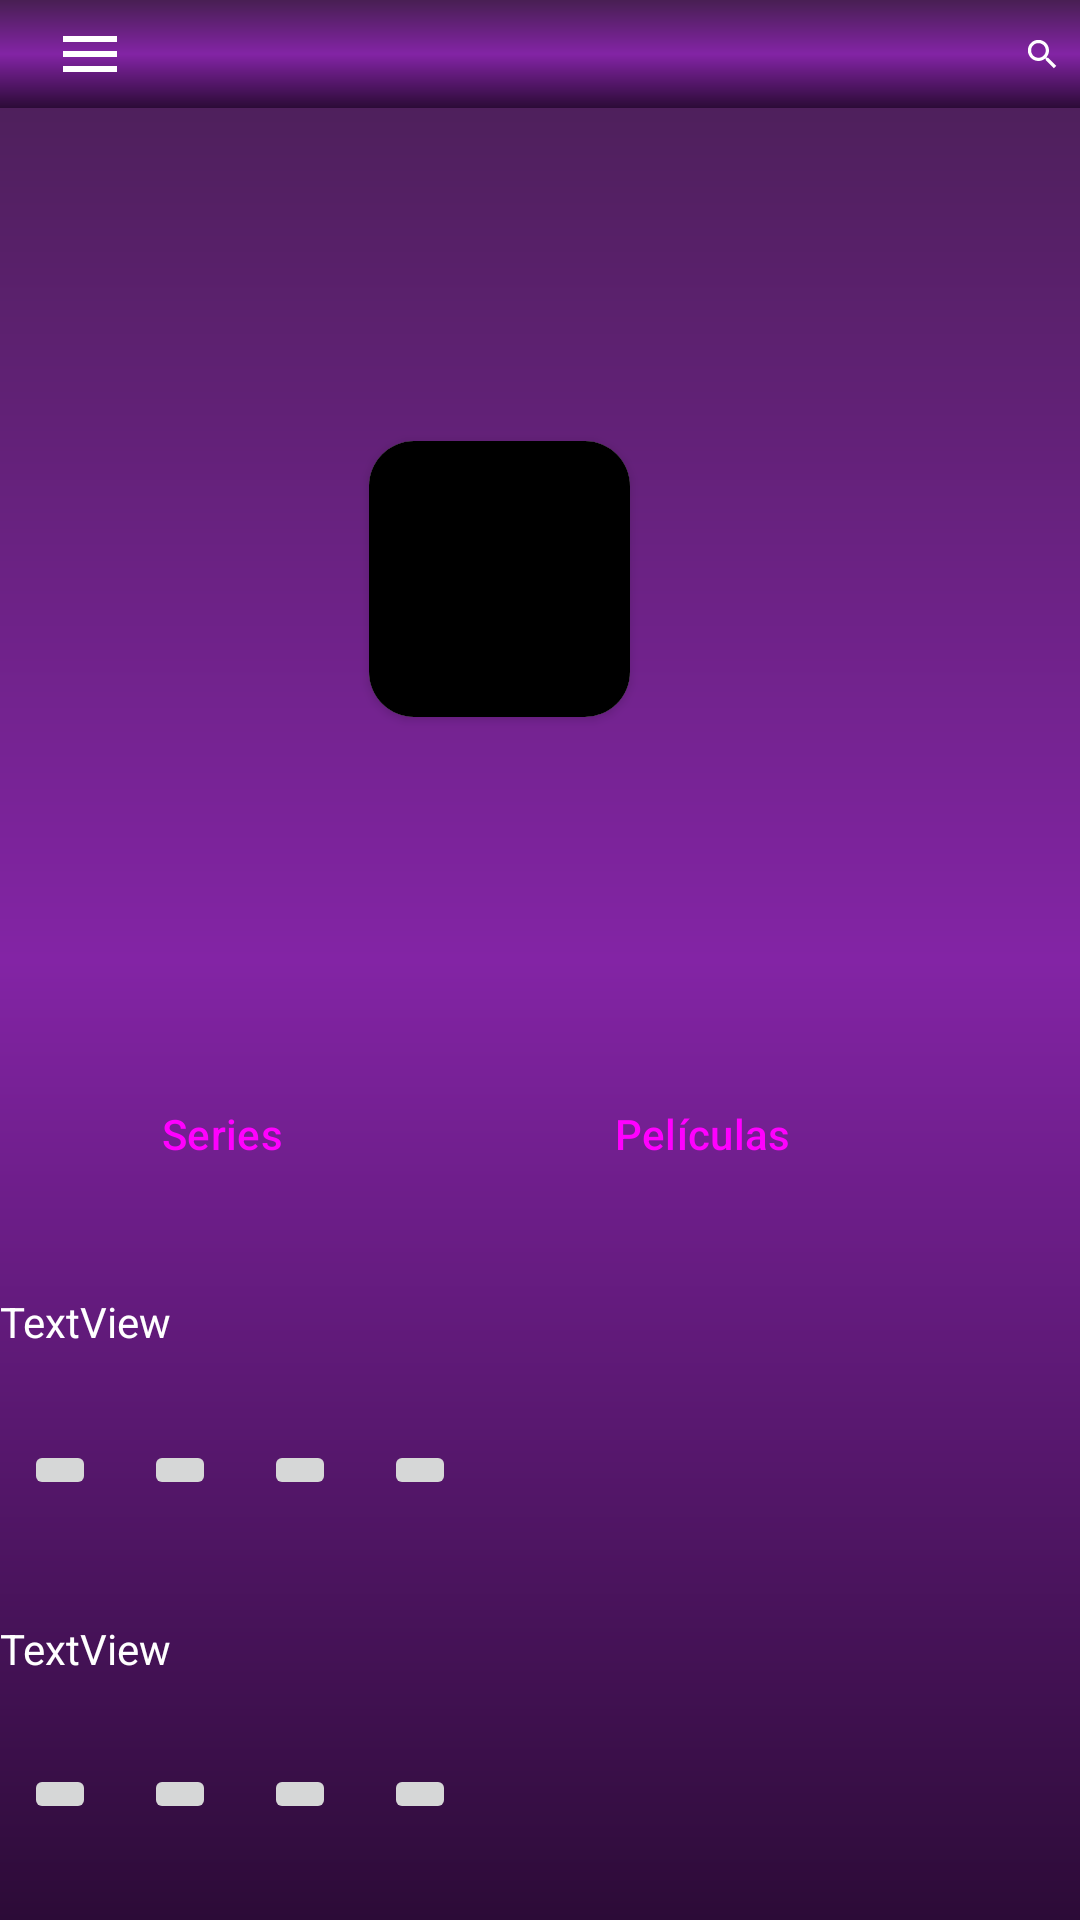

This screen was rendered from an Android layout file. Write that file and the resources it references.
<!-- AndroidManifest.xml: application theme Theme.PoyectoDesarrolloDeInterfaces -->
<!-- res/layout/activity_peliculas_series.xml -->
<?xml version="1.0" encoding="utf-8"?>
<androidx.constraintlayout.widget.ConstraintLayout xmlns:android="http://schemas.android.com/apk/res/android"
    xmlns:app="http://schemas.android.com/apk/res-auto"
    xmlns:tools="http://schemas.android.com/tools"
    android:layout_width="match_parent"
    android:layout_height="match_parent"
    android:background="@drawable/fondo_negro_morado"
    tools:context=".PeliculasSeries">

    <HorizontalScrollView
        android:id="@+id/horizontalScrollView2"
        android:layout_width="match_parent"
        android:layout_height="wrap_content"
        android:layout_below="@+id/btnSeries"
        android:layout_marginBottom="32dp"
        android:scrollbars="none"
        app:layout_constraintBottom_toTopOf="@+id/accion"
        app:layout_constraintEnd_toEndOf="parent"
        app:layout_constraintHorizontal_bias="0.0"
        app:layout_constraintStart_toStartOf="parent">

        <LinearLayout
            android:id="@+id/imageContainer2"
            android:layout_width="wrap_content"
            android:layout_height="wrap_content"
            android:orientation="horizontal">

            <ImageButton
                android:layout_width="wrap_content"
                android:layout_height="wrap_content"
                android:layout_margin="8dp"
                android:src="@drawable/ic_launcher_foreground" />

            <ImageButton
                android:layout_width="wrap_content"
                android:layout_height="wrap_content"
                android:layout_margin="8dp"
                android:src="@drawable/ic_launcher_foreground" />

            <ImageButton
                android:layout_width="wrap_content"
                android:layout_height="wrap_content"
                android:layout_margin="8dp"
                android:src="@drawable/ic_launcher_foreground" />

            <ImageButton
                android:layout_width="wrap_content"
                android:layout_height="wrap_content"
                android:layout_margin="8dp"
                android:src="@drawable/ic_launcher_foreground" />

        </LinearLayout>
    </HorizontalScrollView>

    <LinearLayout
        android:id="@+id/toolbar"
        android:layout_width="match_parent"
        android:layout_height="wrap_content"
        android:background="@drawable/fondo_negro_morado"
        android:gravity="center_vertical"
        android:orientation="horizontal"
        android:padding="6dp"
        app:layout_constraintEnd_toEndOf="parent"
        app:layout_constraintStart_toStartOf="parent"
        app:layout_constraintTop_toTopOf="parent">


        <ImageView
            android:id="@+id/imageMenu"
            android:layout_width="wrap_content"
            android:layout_height="wrap_content"
            android:layout_marginStart="12dp"
            android:src="@drawable/menu" />


        <ImageView
            android:id="@+id/logoHBO"
            android:layout_width="139dp"
            android:layout_height="19dp"
            android:layout_gravity="center"
            android:layout_marginStart="100dp"
            android:layout_marginEnd="60dp"
            android:src="@drawable/logo" />

        <ImageView
            android:id="@+id/logoLupa"
            android:layout_width="wrap_content"
            android:layout_height="wrap_content"
            android:src="@drawable/lupa" />

        <ImageView
            android:id="@+id/imageUsuario"
            android:layout_width="wrap_content"
            android:layout_height="wrap_content"
            android:layout_marginStart="6dp"
            android:layout_marginEnd="6dp"
            android:src="@drawable/usuario" />
    </LinearLayout>

    <Button
        android:id="@+id/btnSeries"
        style="@style/Widget.Material3.ExtendedFloatingActionButton.Icon.Surface"
        android:layout_width="wrap_content"
        android:layout_height="wrap_content"

        android:layout_marginStart="16dp"
        android:layout_marginTop="83dp"
        android:layout_marginBottom="25dp"
        android:text="Series"
        app:layout_constraintBottom_toTopOf="@+id/cienciaFiccion"
        app:layout_constraintStart_toStartOf="parent"
        app:layout_constraintTop_toBottomOf="@+id/toolbar"
        app:layout_constraintVertical_bias="1.0" />

    <Button
        android:id="@+id/btnPeliculas"
        style="@style/Widget.Material3.ExtendedFloatingActionButton.Icon.Surface"
        android:layout_width="wrap_content"
        android:layout_height="wrap_content"

        android:layout_marginStart="40dp"
        android:layout_marginTop="83dp"
        android:layout_marginBottom="25dp"
        android:text="Películas"
        app:layout_constraintBottom_toTopOf="@+id/cienciaFiccion"
        app:layout_constraintStart_toEndOf="@+id/btnSeries"
        app:layout_constraintTop_toBottomOf="@+id/toolbar"
        app:layout_constraintVertical_bias="1.0" />

    <HorizontalScrollView
        android:id="@+id/horizontalScrollView"
        android:layout_width="match_parent"
        android:layout_height="wrap_content"
        android:layout_below="@+id/btnSeries"
        android:layout_marginBottom="24dp"
        android:scrollbars="none"
        app:layout_constraintBottom_toBottomOf="parent"
        app:layout_constraintEnd_toEndOf="parent"
        app:layout_constraintHorizontal_bias="0.0"
        app:layout_constraintStart_toStartOf="parent">

        <LinearLayout
            android:id="@+id/imageContainer"
            android:layout_width="wrap_content"
            android:layout_height="wrap_content"
            android:orientation="horizontal">

            <ImageButton
                android:layout_width="wrap_content"
                android:layout_height="wrap_content"
                android:layout_margin="8dp"
                android:src="@drawable/ic_launcher_foreground" />

            <ImageButton
                android:layout_width="wrap_content"
                android:layout_height="wrap_content"
                android:layout_margin="8dp"
                android:src="@drawable/ic_launcher_foreground" />

            <ImageButton
                android:layout_width="wrap_content"
                android:layout_height="wrap_content"
                android:layout_margin="8dp"
                android:src="@drawable/ic_launcher_foreground" />

            <ImageButton
                android:layout_width="wrap_content"
                android:layout_height="wrap_content"
                android:layout_margin="8dp"
                android:src="@drawable/ic_launcher_foreground" />

        </LinearLayout>
    </HorizontalScrollView>

    <TextView
        android:id="@+id/accion"
        android:layout_width="match_parent"
        android:layout_height="wrap_content"
        android:layout_marginBottom="21dp"
        android:text="TextView"
        android:textColor="@color/white"
        app:layout_constraintBottom_toTopOf="@+id/horizontalScrollView"
        app:layout_constraintEnd_toEndOf="parent"
        app:layout_constraintStart_toStartOf="parent" />

    <TextView
        android:id="@+id/cienciaFiccion"
        android:layout_width="match_parent"
        android:layout_height="wrap_content"
        android:layout_marginBottom="22dp"
        android:text="TextView"
        android:textColor="@color/white"
        app:layout_constraintBottom_toTopOf="@+id/horizontalScrollView2"
        app:layout_constraintEnd_toEndOf="parent"
        app:layout_constraintStart_toStartOf="parent" />

    <androidx.cardview.widget.CardView
        android:id="@+id/imgPerfilCard2"
        android:layout_width="87dp"
        android:layout_height="92dp"
        android:layout_marginTop="39dp"
        android:layout_marginEnd="150dp"
        android:layout_marginBottom="120dp"
        app:cardCornerRadius="15dp"
        app:layout_constraintBottom_toTopOf="@+id/cienciaFiccion"
        app:layout_constraintEnd_toEndOf="parent"
        app:layout_constraintTop_toBottomOf="@+id/toolbar">

        <ImageButton
            android:id="@+id/imgPerfil"
            android:layout_width="match_parent"
            android:layout_height="match_parent"
            android:background="@drawable/fondo_negro_morado"
            android:backgroundTint="@color/black"
            android:scaleType="centerCrop" />
    </androidx.cardview.widget.CardView>




    </androidx.constraintlayout.widget.ConstraintLayout>
<!-- resources referenced by this layout -->
<resources>
  <!-- drawable fondo_negro_morado (drawable) -->
  <?xml version="1.0" encoding="utf-8"?>
  <shape xmlns:android="http://schemas.android.com/apk/res/android">
      <gradient
          android:startColor="#2C0B37"
          android:centerColor="#8324A5"
          android:endColor="#481F53"
          android:angle="90"/>
  </shape>
  <!-- drawable lupa (drawable) -->
  <vector xmlns:android="http://schemas.android.com/apk/res/android"
      android:width="24dp"
      android:height="24dp"
      android:viewportWidth="24"
      android:viewportHeight="24">
  
      <path
          android:fillColor="#FFFFFF"
          android:pathData="M15.5,14h-0.79l-0.28-0.27C15.41,12.59,16,11.11,16,9.5C16,5.91,13.09,3,9.5,3S3,5.91,3,9.5S5.91,16,9.5,16c1.61,0,3.09-0.59,4.23-1.57l0.27,0.28v0.79l5,4.99l1.49-1.49l-4.99-5ZM9.5,14C7.01,14,5,11.99,5,9.5S7.01,5,9.5,5S14,7.01,14,9.5S11.99,14,9.5,14Z"/>
  
  </vector>
  <!-- drawable menu (drawable) -->
  <vector xmlns:android="http://schemas.android.com/apk/res/android"
      android:width="24dp"
      android:height="24dp"
      android:viewportWidth="24"
      android:viewportHeight="24">
  
      <path
          android:fillColor="#FFFFFF"
          android:pathData="M3,18h18v-2H3v2zM3,13h18v-2H3v2zM3,6v2h18V6H3z"/>
  
  </vector>
  <!-- drawable usuario (drawable) -->
  <vector xmlns:android="http://schemas.android.com/apk/res/android"
      android:width="24dp"
      android:height="24dp"
      android:viewportWidth="24"
      android:viewportHeight="24"
      android:tint="@color/white">
  
      <path
          android:fillColor="@android:color/white"
          android:pathData="M12,12c2.21,0 4,-1.79 4,-4s-1.79,-4 -4,-4 -4,1.79 -4,4 1.79,4 4,4zM12,14c-2.67,0 -8,1.34 -8,4v2h16v-2c0,-2.66 -5.33,-4 -8,-4z" />
  </vector>
  <style name="Theme.PoyectoDesarrolloDeInterfaces" parent="Base.Theme.PoyectoDesarrolloDeInterfaces" />
  <style name="Base.Theme.PoyectoDesarrolloDeInterfaces" parent="Theme.Material3.DayNight.NoActionBar">
          
          
      </style>
  <!-- not gathered from this repository: default colours our renderer supplied (Android Studio template values) -->
  <color name="black">#FF000000</color>
  <color name="white">#FFFFFFFF</color>
</resources>
